Run: headless pygame with SDL's dummy video driver; simulated clock (each Clock.tick advances the game by its frame time, no real sleeping); random seed 0; keys injected as events and as key.get_pressed() state; no mouse input.
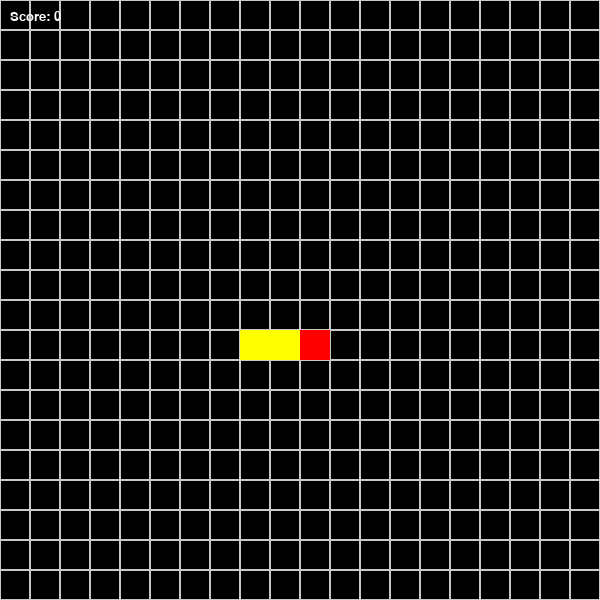
Frame 1 of 4 · flips 1–60 · no input
Frame 2 of 4 · flips 61–180 · tapped SPACE, RETURN · held RIGHT (→), D · screen unchanged from frame 1, image omitted
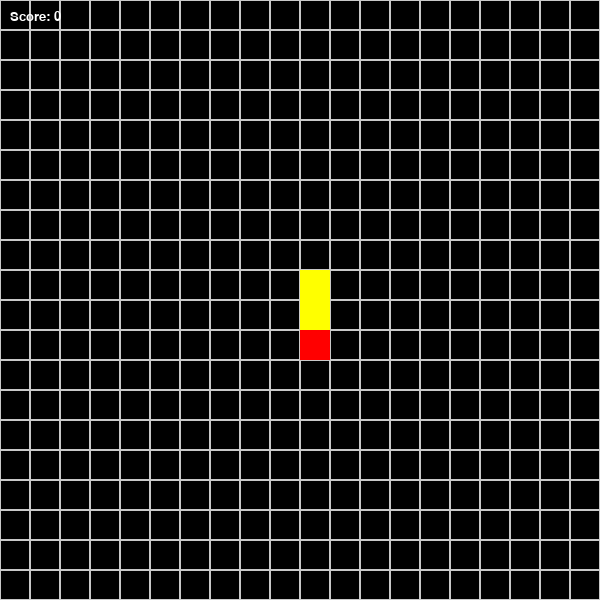
Frame 3 of 4 · flips 181–300 · held DOWN (↓), S
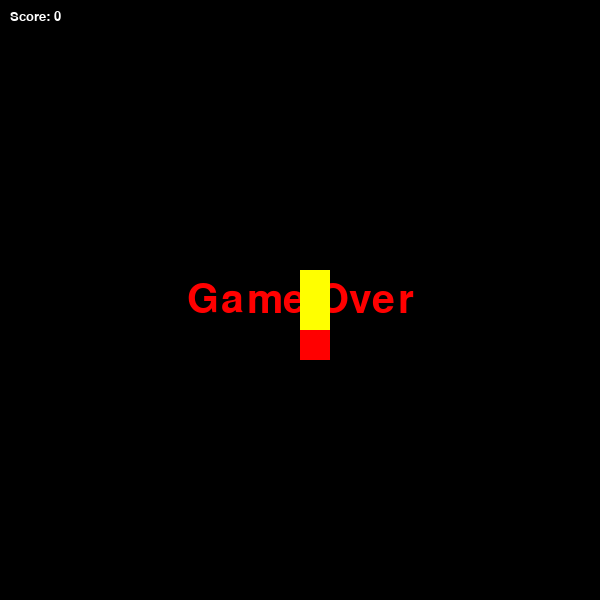
Frame 4 of 4 · flips 301–420 · held LEFT (←), A, UP (↑), W

The pygame program that drew these frames:

import pygame, random, time
pygame.init()

cell = 30  # Размер одной клетки
FPS = 5    

# Создание игрового окна
screen = pygame.display.set_mode((600, 600))
font = pygame.font.SysFont(None, 60)
game_over_text = font.render("Game Over", True, (255, 0, 0))
score_font = pygame.font.SysFont(None, 20)

# Cеткa игрового поля
def draw_grid():
    for i in range(600 // cell):
        for j in range(600 // cell):
            pygame.draw.rect(screen, (200, 200, 200), (i * cell, j * cell, cell, cell), 1)

class Point:
    def __init__(self, x, y):
        self.x = x
        self.y = y

class Snake:
    def __init__(self):
        self.body = [Point(10, 11), Point(10, 12), Point(10, 13)] # Начальное тело
        self.dx = 1
        self.dy = 0
        self.growing = False
        self.score = 0

    def move(self):
        new_head = Point(self.body[0].x + self.dx, self.body[0].y + self.dy)
        
        # Проверка выхода за границы (телепортация)
        new_head.x = new_head.x % (600 // cell)
        new_head.y = new_head.y % (600 // cell)

        # Проверка столкновения с собой
        if any(new_head.x == segment.x and new_head.y == segment.y for segment in self.body):
            return False

        # Добавляем новую голову
        self.body.insert(0, new_head)

        # Удаляем хвост, если не растем
        if not self.growing:
            self.body.pop()
        else:
            self.growing = False

        return True

    def draw(self):
        # Голова красного цвета
        pygame.draw.rect(screen, (255, 0, 0), (self.body[0].x * cell, self.body[0].y * cell, cell, cell))
        # Тело желтого цвета
        for segment in self.body[1:]:
            pygame.draw.rect(screen, (255, 255, 0), (segment.x * cell, segment.y * cell, cell, cell))

    def check_collision(self, food_manager):
        #Проверка столкновения с едой
        for food in food_manager.foods:
            if self.body[0].x == food.pos.x and self.body[0].y == food.pos.y:
                self.growing = True
                self.score += food.value
                food_manager.remove_food(food)
                return

class Food:  # Обычная еда
    def __init__(self):
        self.pos = self.generate_random_pos()
        self.spawn_time = time.time()  # Время появления
        self.lifetime = random.uniform(5, 15)  # Время жизни (5-15 секунд)
        self.value = 1

    def generate_random_pos(self):
        # Генерация случайной позиции
        return Point(random.randint(0, 600 // cell - 1), 
                   random.randint(0, 600 // cell - 1))

    def draw(self):
        pygame.draw.rect(screen, (0, 255, 0), (self.pos.x * cell, self.pos.y * cell, cell, cell))

    def is_expired(self):
        # Проверка, истекло ли время жизни
        return time.time() - self.spawn_time > self.lifetime

class SpecialFood(Food): # Особая еда
    def __init__(self):
        super().__init__()
        self.value = 3  # Больше очков
        self.lifetime = random.uniform(3, 7)  # Меньше времени жизни

    def draw(self):
        # Отрисовка специальной еды фиолетовым цветом
        pygame.draw.rect(screen, (128, 0, 128), (self.pos.x * cell, self.pos.y * cell, cell, cell))

class FoodManager:
    def __init__(self):
        self.foods = []
        self.last_spawn_time = time.time()
        self.spawn_interval = 3  # Интервал между появлением новой еды (3 сек)

    def update(self):
        # Обновление состояния еды
        current_time = time.time()
        
        # Удаляем просроченную еду
        self.foods = [food for food in self.foods if not food.is_expired()]
        
        # Добавляем новую еду по истечении интервала
        if current_time - self.last_spawn_time > self.spawn_interval:
            self.spawn_food()
            self.last_spawn_time = current_time

    def spawn_food(self):
        # Создание новой еды
        # 70% - обычная еда, 30% - oсобая 
        food = SpecialFood() if random.random() < 0.3 else Food()
        self.foods.append(food)

    def remove_food(self, food):
        # Удаление еды
        if food in self.foods:
            self.foods.remove(food)

    def draw(self):
        # Отрисовка всей еды
        for food in self.foods:
            food.draw()

# Инициализация игровых объектов
snake = Snake()
food_manager = FoodManager()
clock = pygame.time.Clock()

running = True
while running:
    for event in pygame.event.get():
        if event.type == pygame.QUIT:
            running = False
        if event.type == pygame.KEYDOWN: # Управление змейкой
            if event.key == pygame.K_RIGHT and snake.dx == 0:
                snake.dx, snake.dy = 1, 0
            elif event.key == pygame.K_LEFT and snake.dx == 0:
                snake.dx, snake.dy = -1, 0
            elif event.key == pygame.K_DOWN and snake.dy == 0:
                snake.dx, snake.dy = 0, 1
            elif event.key == pygame.K_UP and snake.dy == 0:
                snake.dx, snake.dy = 0, -1
    
    # Очистка экрана и рисование сетки
    screen.fill((0, 0, 0))
    draw_grid()
    
    # Обновление состояния еды
    food_manager.update()
    
    if not snake.move():
        # Конец игры при столкновении с собой
        screen.fill((0, 0, 0))
        center_rect = game_over_text.get_rect(center=(600 // 2, 600 // 2))
        screen.blit(game_over_text, center_rect)
        pygame.display.flip()
        pygame.time.delay(2000)
        running = False
    
    # Проверка столкновений с едой
    snake.check_collision(food_manager)
    
    snake.draw()
    food_manager.draw()
    
    # Отображение счета
    score_text = score_font.render(f"Score: {snake.score}", True, (255, 255, 255))
    screen.blit(score_text, (10, 10))
    
    pygame.display.flip()
    clock.tick(FPS)

pygame.quit()
